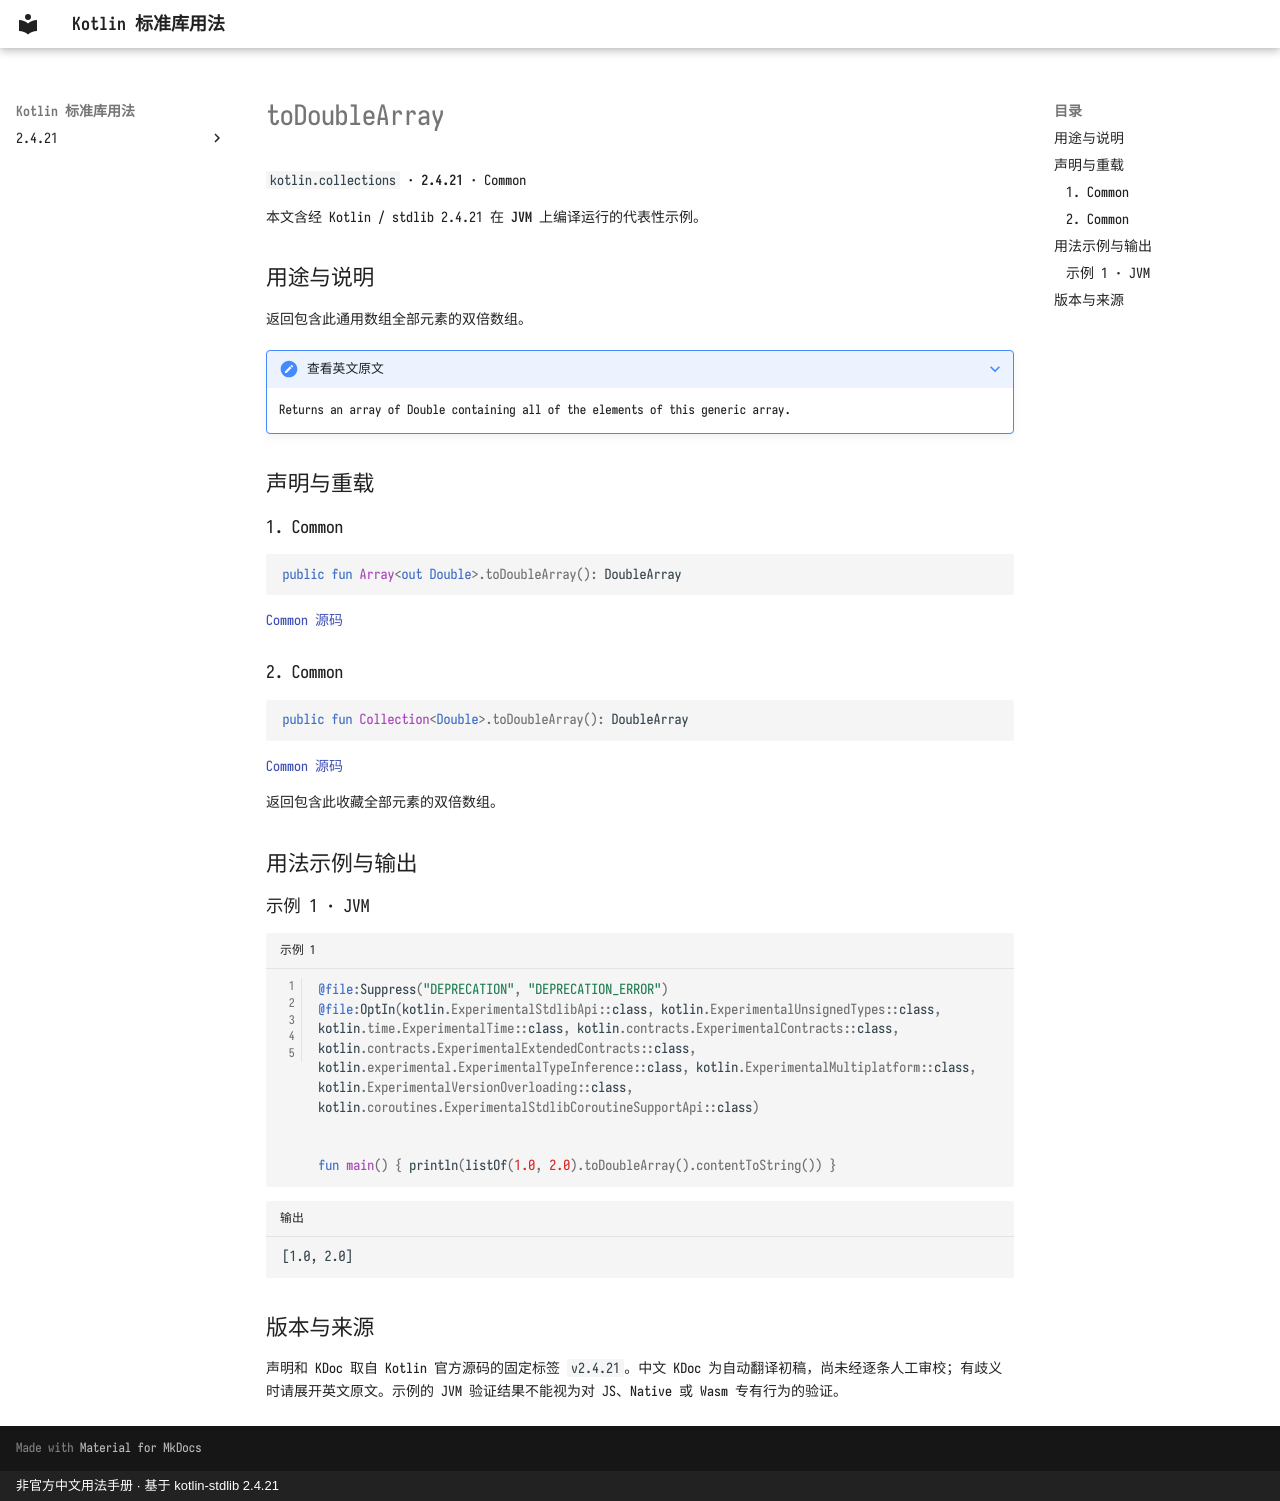

repository: oooooooko/kotlin-stdlib-docs · page: zh/api/kotlin.collections/todoublearray--657a402e/index.html · generator: mkdocs · copyright: 非官方中文用法手册 · 基于 kotlin-stdlib 2.4.21

# toDoubleArray

`kotlin.collections` · **2.4.21** · Common

本文含经 Kotlin / stdlib 2.4.21 在 **JVM** 上编译运行的代表性示例。

## 用途与说明

返回包含此通用数组全部元素的双倍数组。

??? note "查看英文原文"

    Returns an array of Double containing all of the elements of this generic array.

## 声明与重载

### 1. Common

```kotlin
public fun Array<out Double>.toDoubleArray(): DoubleArray
```

[Common 源码](https://github.com/JetBrains/kotlin/blob/v2.4.21/libraries/stdlib/common/src/generated/_Arrays.kt#L10022)

### 2. Common

```kotlin
public fun Collection<Double>.toDoubleArray(): DoubleArray
```

[Common 源码](https://github.com/JetBrains/kotlin/blob/v2.4.21/libraries/stdlib/common/src/generated/_Collections.kt#L1298)

返回包含此收藏全部元素的双倍数组。

## 用法示例与输出

### 示例 1 · JVM

```kotlin title="示例 1" linenums="1"
@file:Suppress("DEPRECATION", "DEPRECATION_ERROR")
@file:OptIn(kotlin.ExperimentalStdlibApi::class, kotlin.ExperimentalUnsignedTypes::class, kotlin.time.ExperimentalTime::class, kotlin.contracts.ExperimentalContracts::class, kotlin.contracts.ExperimentalExtendedContracts::class, kotlin.experimental.ExperimentalTypeInference::class, kotlin.ExperimentalMultiplatform::class, kotlin.ExperimentalVersionOverloading::class, kotlin.coroutines.ExperimentalStdlibCoroutineSupportApi::class)


fun main() { println(listOf(1.0, 2.0).toDoubleArray().contentToString()) }
```

```text title="输出"
[1.0, 2.0]
```

## 版本与来源

声明和 KDoc 取自 Kotlin 官方源码的固定标签 `v2.4.21`。中文 KDoc 为自动翻译初稿，尚未经逐条人工审校；有歧义时请展开英文原文。示例的 JVM 验证结果不能视为对 JS、Native 或 Wasm 专有行为的验证。
